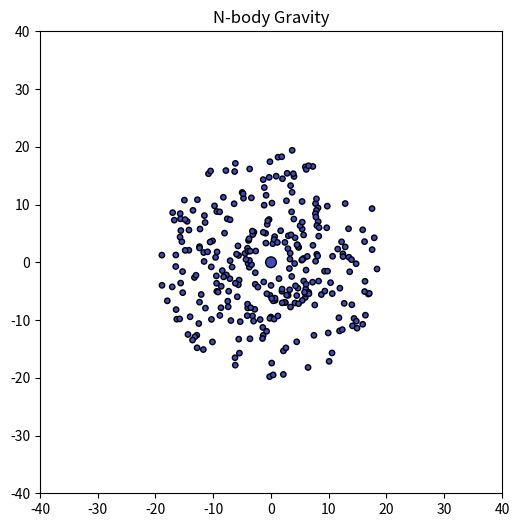

Here is the Python script that generated this plot:
#!/usr/bin/env python3
"""
physim.py — Modular physics simulation framework (single-file)

Features:
 - Simulation engine with Velocity-Verlet & Verlet integrators
 - N-body gravity (pairwise O(N^2) with softening)
 - Coulomb (electric) forces
 - Simple 2D SPH fluid (density, pressure, viscosity) — educational & not production-grade
 - Rigid-body-like constrained particle groups via distance constraints (Verlet relaxation)
 - Matplotlib animation with interactive pause / step / restart keys
 - Configurable via CLI args

Dependencies:
 - numpy
 - matplotlib
 - (optional) scipy for KDTree (not required)

Usage:
  python physim.py --sim gravity
  python physim.py --sim sph --n 400 --steps 5000
  python physim.py --sim charged --n 120
  python physim.py --sim rigid

Notes:
 - This is an educational, general-purpose framework; large N (e.g., >2000) will be slow
 - For speed: add numba or implement a Barnes-Hut tree (not included)
"""
import argparse
import math
import numpy as np
import matplotlib.pyplot as plt
from matplotlib import animation
import time
import sys

# -----------------------
# Utility / Constants
# -----------------------
EPS = 1e-5

def vec2(x, y):
    return np.array([x, y], dtype=float)

# -----------------------
# Particle data structure
# -----------------------
class Particle:
    __slots__ = ("pos", "vel", "acc", "mass", "charge", "radius", "fixed", "id")
    def __init__(self, pos, vel=None, mass=1.0, charge=0.0, radius=0.5, fixed=False, pid=0):
        self.pos = np.array(pos, dtype=float)
        self.vel = np.array(vel if vel is not None else [0.0, 0.0], dtype=float)
        self.acc = np.zeros(2, dtype=float)
        self.mass = float(mass)
        self.charge = float(charge)
        self.radius = float(radius)
        self.fixed = bool(fixed)
        self.id = pid

# -----------------------
# Integrators
# -----------------------
class Integrator:
    def step(self, particles, dt):
        raise NotImplementedError

class VelocityVerletIntegrator(Integrator):
    def step(self, particles, dt):
        # update positions
        for p in particles:
            if p.fixed:
                continue
            p.pos += p.vel * dt + 0.5 * p.acc * dt * dt
        # compute new accelerations before calling outside (we assume external code will fill p.acc)
        # update velocities using average acceleration: v += 0.5*(a_old + a_new)*dt
        # Because this integrator expects caller to compute acc at start and again; here we will let caller manage two acc steps
        # We'll just update velocities with current acc for half step to match pattern in Engine.
        for p in particles:
            if p.fixed:
                continue
            p.vel += 0.5 * p.acc * dt

class VerletIntegrator(Integrator):
    # Simple position-based Verlet, stores previous positions in p.prev_pos attribute dynamically
    def step(self, particles, dt):
        for p in particles:
            if p.fixed:
                continue
            if not hasattr(p, 'prev_pos'):
                p.prev_pos = p.pos - p.vel * dt
            new_pos = 2*p.pos - p.prev_pos + p.acc * dt * dt
            p.vel = (new_pos - p.prev_pos) / (2*dt)
            p.prev_pos = p.pos.copy()
            p.pos = new_pos

# -----------------------
# Force modules
# -----------------------
class ForceModule:
    def apply(self, particles):
        raise NotImplementedError

class GravityModule(ForceModule):
    def __init__(self, G=1.0, softening=0.1):
        self.G = float(G)
        self.softening = float(softening)

    def apply(self, particles):
        n = len(particles)
        # Reset accelerations
        for p in particles:
            p.acc[:] = 0.0
        # Pairwise force (O(n^2))
        for i in range(n):
            pi = particles[i]
            for j in range(i+1, n):
                pj = particles[j]
                r = pj.pos - pi.pos
                dist2 = r[0]*r[0] + r[1]*r[1] + self.softening*self.softening
                invd = 1.0/math.sqrt(dist2)
                # Force magnitude
                F = self.G * pi.mass * pj.mass * invd * invd * invd  # G*m1*m2 / r^2 then multiplied by 1/r for direction normalized
                fvec = r * F
                if not pi.fixed:
                    pi.acc += fvec / pi.mass
                if not pj.fixed:
                    pj.acc -= fvec / pj.mass

class CoulombModule(ForceModule):
    def __init__(self, k=1.0, softening=0.1):
        self.k = float(k)
        self.softening = float(softening)

    def apply(self, particles):
        for p in particles:
            p.acc[:] = 0.0
        n = len(particles)
        for i in range(n):
            pi = particles[i]
            for j in range(i+1, n):
                pj = particles[j]
                r = pj.pos - pi.pos
                dist2 = r[0]*r[0] + r[1]*r[1] + self.softening*self.softening
                invd = 1.0/math.sqrt(dist2)
                # Coulomb: F = k q1 q2 / r^2
                F = self.k * pi.charge * pj.charge * invd * invd * invd
                fvec = r * F
                if not pi.fixed:
                    pi.acc += fvec / pi.mass
                if not pj.fixed:
                    pj.acc -= fvec / pj.mass

# -----------------------
# Basic collision handling
# -----------------------
def simple_collisions(particles, restitution=0.8):
    # Resolve simple circle collisions (positional correction + velocity reflection)
    n = len(particles)
    for i in range(n):
        pi = particles[i]
        for j in range(i+1, n):
            pj = particles[j]
            r = pj.pos - pi.pos
            dist = np.linalg.norm(r)
            if dist == 0:
                continue
            min_dist = pi.radius + pj.radius
            if dist < min_dist:
                # positional correction: push each particle out along normal proportionally to mass (inverse mass)
                overlap = min_dist - dist + 1e-8
                direction = r / dist
                invm1 = 0.0 if pi.fixed else 1.0/pi.mass
                invm2 = 0.0 if pj.fixed else 1.0/pj.mass
                invm_sum = invm1 + invm2
                if invm_sum == 0:
                    continue
                corr1 = direction * (-overlap * (invm1 / invm_sum))
                corr2 = direction * (overlap * (invm2 / invm_sum))
                if not pi.fixed:
                    pi.pos += corr1
                if not pj.fixed:
                    pj.pos += corr2
                # velocity reflection (elastic-ish)
                rel_vel = pj.vel - pi.vel
                sep_vel = np.dot(rel_vel, direction)
                if sep_vel < 0:
                    impulse = -(1+restitution) * sep_vel / invm_sum
                    if not pi.fixed:
                        pi.vel -= direction * impulse * invm1
                    if not pj.fixed:
                        pj.vel += direction * impulse * invm2

# -----------------------
# SPH Module (2D) - simplified
# -----------------------
class SPHModule(ForceModule):
    """
    Very simple, educational SPH:
     - Poly6 kernel for density
     - Spiky kernel for pressure gradient
     - Viscosity term
    Not optimized. Use small N (<=1000).
    """
    def __init__(self, h=1.0, rest_density=1000.0, k=2000.0, mu=100.0, gravity=np.array([0.0,-9.8])):
        self.h = float(h)
        self.rest_density = float(rest_density)
        self.k = float(k)
        self.mu = float(mu)
        self.gravity = np.array(gravity, dtype=float)
        # precompute constants
        self.poly6 = 4.0/(math.pi * h**8)
        self.spiky_grad = -30.0/(math.pi * h**5)
        self.visc_lap = 40.0/(math.pi * h**5)

    def apply(self, particles):
        n = len(particles)
        # reset
        for p in particles:
            p.density = 0.0
            p.pressure = 0.0
            p.acc[:] = 0.0
        # density
        for i in range(n):
            pi = particles[i]
            for j in range(n):
                pj = particles[j]
                r = pi.pos - pj.pos
                r2 = r[0]*r[0] + r[1]*r[1]
                if r2 <= self.h*self.h:
                    # poly6
                    diff = self.h*self.h - r2
                    pi.density += pj.mass * self.poly6 * diff*diff*diff
            if pi.density <= 0:
                pi.density = self.rest_density
            pi.pressure = self.k * (pi.density - self.rest_density)

        # forces
        for i in range(n):
            pi = particles[i]
            if pi.fixed:
                continue
            pressure_force = np.zeros(2)
            viscosity_force = np.zeros(2)
            for j in range(n):
                if i==j:
                    continue
                pj = particles[j]
                r = pi.pos - pj.pos
                rlen = np.linalg.norm(r)
                if rlen <= 0 or rlen > self.h:
                    continue
                # pressure gradient (symmetrized)
                grad = self.spiky_grad * (self.h - rlen)**2 * (r / (rlen + 1e-8))
                pressure_force += -pj.mass * (pi.pressure + pj.pressure)/(2*pj.density) * grad
                # viscosity: laplacian times velocity difference
                vel_diff = pj.vel - pi.vel
                visc = self.visc_lap * (self.h - rlen)
                viscosity_force += self.mu * pj.mass * vel_diff / pj.density * visc
            # external gravity
            gforce = self.gravity * pi.density
            pi.acc += (pressure_force + viscosity_force + gforce) / pi.density

# -----------------------
# Distance constraints (for "rigid body" groups)
# -----------------------
def enforce_distance_constraints(particles, constraints, iterations=5):
    # constraints: list of (i, j, rest_length, stiffness)
    # We implement position-level relaxation (Verlet-style)
    for _ in range(iterations):
        for (i, j, rest, k) in constraints:
            pi = particles[i]
            pj = particles[j]
            if pi.fixed and pj.fixed:
                continue
            delta = pj.pos - pi.pos
            d = np.linalg.norm(delta) + 1e-12
            diff = (d - rest) / d
            invm1 = 0.0 if pi.fixed else 1.0/pi.mass
            invm2 = 0.0 if pj.fixed else 1.0/pj.mass
            invm = invm1 + invm2
            if invm == 0:
                continue
            corr = delta * (k * diff / invm)
            if not pi.fixed:
                pi.pos += corr * invm1
            if not pj.fixed:
                pj.pos -= corr * invm2

# -----------------------
# Simulation Engine
# -----------------------
class Engine:
    def __init__(self, particles, integrator=None, force_modules=None, constraint_list=None, dt=0.01):
        self.particles = particles
        self.integrator = integrator or VelocityVerletIntegrator()
        self.force_modules = force_modules or []
        self.constraint_list = constraint_list or []
        self.dt = float(dt)
        self.time = 0.0

    def step(self):
        dt = self.dt
        # compute accelerations from modules
        # For engines that expect pre/post acceleration updates (VV), we'll do:
        # 1) apply forces to set p.acc (a_old)
        for module in self.force_modules:
            module.apply(self.particles)
        # Integrator half-step / position update
        if isinstance(self.integrator, VelocityVerletIntegrator):
            # integrator does half velocity and position — we'll use pattern:
            # v += 0.5*a_old*dt; x += v*dt; compute a_new; v += 0.5*a_new*dt
            for p in self.particles:
                if p.fixed:
                    continue
                p.vel += 0.5 * p.acc * dt
                p.pos += p.vel * dt
            # recompute accelerations
            for module in self.force_modules:
                module.apply(self.particles)
            # finish velocity
            for p in self.particles:
                if p.fixed:
                    continue
                p.vel += 0.5 * p.acc * dt
        else:
            # For Verlet integrator that uses p.prev_pos, integrator will manage positions/velocities
            self.integrator.step(self.particles, dt)
            # recompute accelerations for next step
            for module in self.force_modules:
                module.apply(self.particles)

        # collisions and constraints
        simple_collisions(self.particles)
        if self.constraint_list:
            enforce_distance_constraints(self.particles, self.constraint_list)

        self.time += dt

# -----------------------
# Scenes / Initializers
# -----------------------
def make_gravity_scene(n=120, radius=20.0, central_mass=1000.0):
    rng = np.random.RandomState(1)
    particles = []
    # central heavy body at center
    center = Particle(pos=[0.0, 0.0], vel=[0.0, 0.0], mass=central_mass, radius=1.2, pid=0)
    particles.append(center)
    for i in range(1, n):
        r = rng.uniform(3.0, radius)
        theta = rng.uniform(0, 2*math.pi)
        pos = np.array([r*math.cos(theta), r*math.sin(theta)])
        # set approximate circular velocity for central mass
        vmag = math.sqrt(1.0 * central_mass / (r + 1e-8))
        vel = np.array([-vmag*math.sin(theta), vmag*math.cos(theta)]) * rng.uniform(0.6, 1.2)
        p = Particle(pos=pos, vel=vel, mass=rng.uniform(0.1, 2.0), radius=0.3, pid=i)
        particles.append(p)
    return particles

def make_charged_scene(n=120, spread=15.0):
    rng = np.random.RandomState(2)
    particles = []
    for i in range(n):
        pos = rng.uniform(-spread, spread, size=2)
        vel = rng.normal(scale=0.0, size=2)
        charge = rng.choice([-1.0, 1.0]) * rng.uniform(0.5, 4.0)
        p = Particle(pos=pos, vel=vel, mass=1.0, charge=charge, radius=0.25, pid=i)
        particles.append(p)
    return particles

def make_sph_scene(n=300, box=(20, 12)):
    rng = np.random.RandomState(3)
    particles = []
    # create a block of fluid particles in left-top
    nx = int(math.sqrt(n* (box[0]/box[1])))
    ny = int(n / nx)
    spacing = 0.35
    base_x = -box[0]/2 + 1.0
    base_y = box[1]/4
    pid=0
    for i in range(nx):
        for j in range(ny):
            if pid >= n:
                break
            pos = np.array([base_x + i*spacing, base_y + j*spacing])
            particles.append(Particle(pos=pos, vel=[0.0,0.0], mass=1.0, radius=0.2, pid=pid))
            pid += 1
        if pid >= n: break
    # Add a few static walls as fixed particles (not simulated with SPH density)
    return particles

def make_rigid_chain(n=20, center=(0,0), spacing=0.8):
    particles = []
    cx, cy = center
    for i in range(n):
        pos = np.array([cx + (i - n/2) * spacing, cy])
        p = Particle(pos=pos, vel=[0.0,0.0], mass=1.0, radius=0.25, pid=i)
        particles.append(p)
    # constraints between adjacent particles
    constraints = []
    for i in range(n-1):
        constraints.append((i, i+1, spacing, 1.0))
    # fix one end
    particles[0].fixed = True
    return particles, constraints

# -----------------------
# Visualization / Runner
# -----------------------
class Visualizer:
    def __init__(self, engine, title="Physics Simulation", xlim=(-25,25), ylim=(-25,25)):
        self.engine = engine
        self.fig, self.ax = plt.subplots(figsize=(9,6))
        self.scat = None
        self.title = title
        self.xlim = xlim
        self.ylim = ylim
        self.running = True
        # for performance: use scatter with sizes computed from particle radius
        self._init_plot()

    def _init_plot(self):
        self.ax.set_aspect('equal', 'box')
        self.ax.set_xlim(*self.xlim)
        self.ax.set_ylim(*self.ylim)
        self.ax.set_title(self.title)
        xs = [p.pos[0] for p in self.engine.particles]
        ys = [p.pos[1] for p in self.engine.particles]
        sizes = [(max(1.0, p.radius*50)) for p in self.engine.particles]
        colors = [self._color_for_particle(p) for p in self.engine.particles]
        self.scat = self.ax.scatter(xs, ys, s=sizes, c=colors, cmap='coolwarm', edgecolors='k')

        self.time_text = self.ax.text(0.02, 0.95, '', transform=self.ax.transAxes)

        # key bindings
        self.fig.canvas.mpl_connect('key_press_event', self.on_key)

    def _color_for_particle(self, p):
        # color based on charge if present, else mass
        if hasattr(p, "charge") and abs(p.charge) > 0:
            # map negative -> blue, positive -> red
            return 0.5 + 0.5 * np.sign(p.charge)  # yields either 0 or 1 scaled
        else:
            return 0.5

    def on_key(self, event):
        if event.key == ' ':
            self.running = not self.running
        elif event.key == 'r':
            # restart simulation by reinitializing positions if possible
            self.running = False
        elif event.key == 'right':
            # single step
            self.engine.step()
            self._update_plot()

    def _update_plot(self):
        xs = [p.pos[0] for p in self.engine.particles]
        ys = [p.pos[1] for p in self.engine.particles]
        self.scat.set_offsets(np.column_stack([xs, ys]))
        sizes = [(max(1.0, p.radius*50)) for p in self.engine.particles]
        self.scat.set_sizes(sizes)
        self.time_text.set_text(f"t = {self.engine.time:.3f}s  N={len(self.engine.particles)}")
        self.ax.figure.canvas.draw_idle()

    def animate(self, interval=20, max_frames=None):
        frame = 0
        def _step(_):
            nonlocal frame
            if self.running:
                self.engine.step()
                self._update_plot()
            frame += 1
            if max_frames and frame >= max_frames:
                ani.event_source.stop()
        ani = animation.FuncAnimation(self.fig, _step, interval=interval)
        plt.show()

# -----------------------
# CLI / Main
# -----------------------
def main():
    parser = argparse.ArgumentParser(description="physim.py - modular physics simulation")
    parser.add_argument("--sim", choices=["gravity","charged","sph","rigid"], default="gravity")
    parser.add_argument("--n", type=int, default=300)
    parser.add_argument("--dt", type=float, default=0.01)
    parser.add_argument("--steps", type=int, default=10000)
    args = parser.parse_args()

    sim = args.sim
    dt = args.dt
    n = args.n

    if sim == "gravity":
        particles = make_gravity_scene(n=n)
        force_modules = [GravityModule(G=10.0, softening=0.5)]
        integrator = VelocityVerletIntegrator()
        engine = Engine(particles, integrator=integrator, force_modules=force_modules, dt=dt)
        viz = Visualizer(engine, title="N-body Gravity", xlim=(-40,40), ylim=(-40,40))
        viz.animate()
    elif sim == "charged":
        particles = make_charged_scene(n=n)
        force_modules = [CoulombModule(k=8.99, softening=0.3)]
        integrator = VelocityVerletIntegrator()
        engine = Engine(particles, integrator=integrator, force_modules=force_modules, dt=dt)
        viz = Visualizer(engine, title="Coulomb Charged Particles", xlim=(-30,30), ylim=(-20,20))
        viz.animate()
    elif sim == "sph":
        particles = make_sph_scene(n=n)
        sph = SPHModule(h=1.0, rest_density=1000.0, k=2000.0, mu=30.0, gravity=np.array([0.0,-9.8]))
        # add light damping to avoid blowups
        integrator = VerletIntegrator()
        engine = Engine(particles, integrator=integrator, force_modules=[sph], dt=0.005)
        viz = Visualizer(engine, title="2D SPH (simple)", xlim=(-12,12), ylim=(-2,18))
        viz.animate()
    elif sim == "rigid":
        particles, constraints = make_rigid_chain(n=30, center=(0,4), spacing=0.8)
        # add gravity
        class GravitySimple(ForceModule):
            def apply(self, particles):
                for p in particles:
                    p.acc[:] = np.array([0.0, -9.8])
        engine = Engine(particles, integrator=VerletIntegrator(), force_modules=[GravitySimple()], constraint_list=constraints, dt=0.016)
        viz = Visualizer(engine, title="Verlet Rigid Chain (constraints)", xlim=(-10,10), ylim=(-5,10))
        viz.animate()
    else:
        print("Unknown sim:", sim)
        return

if __name__ == "__main__":
    main()
